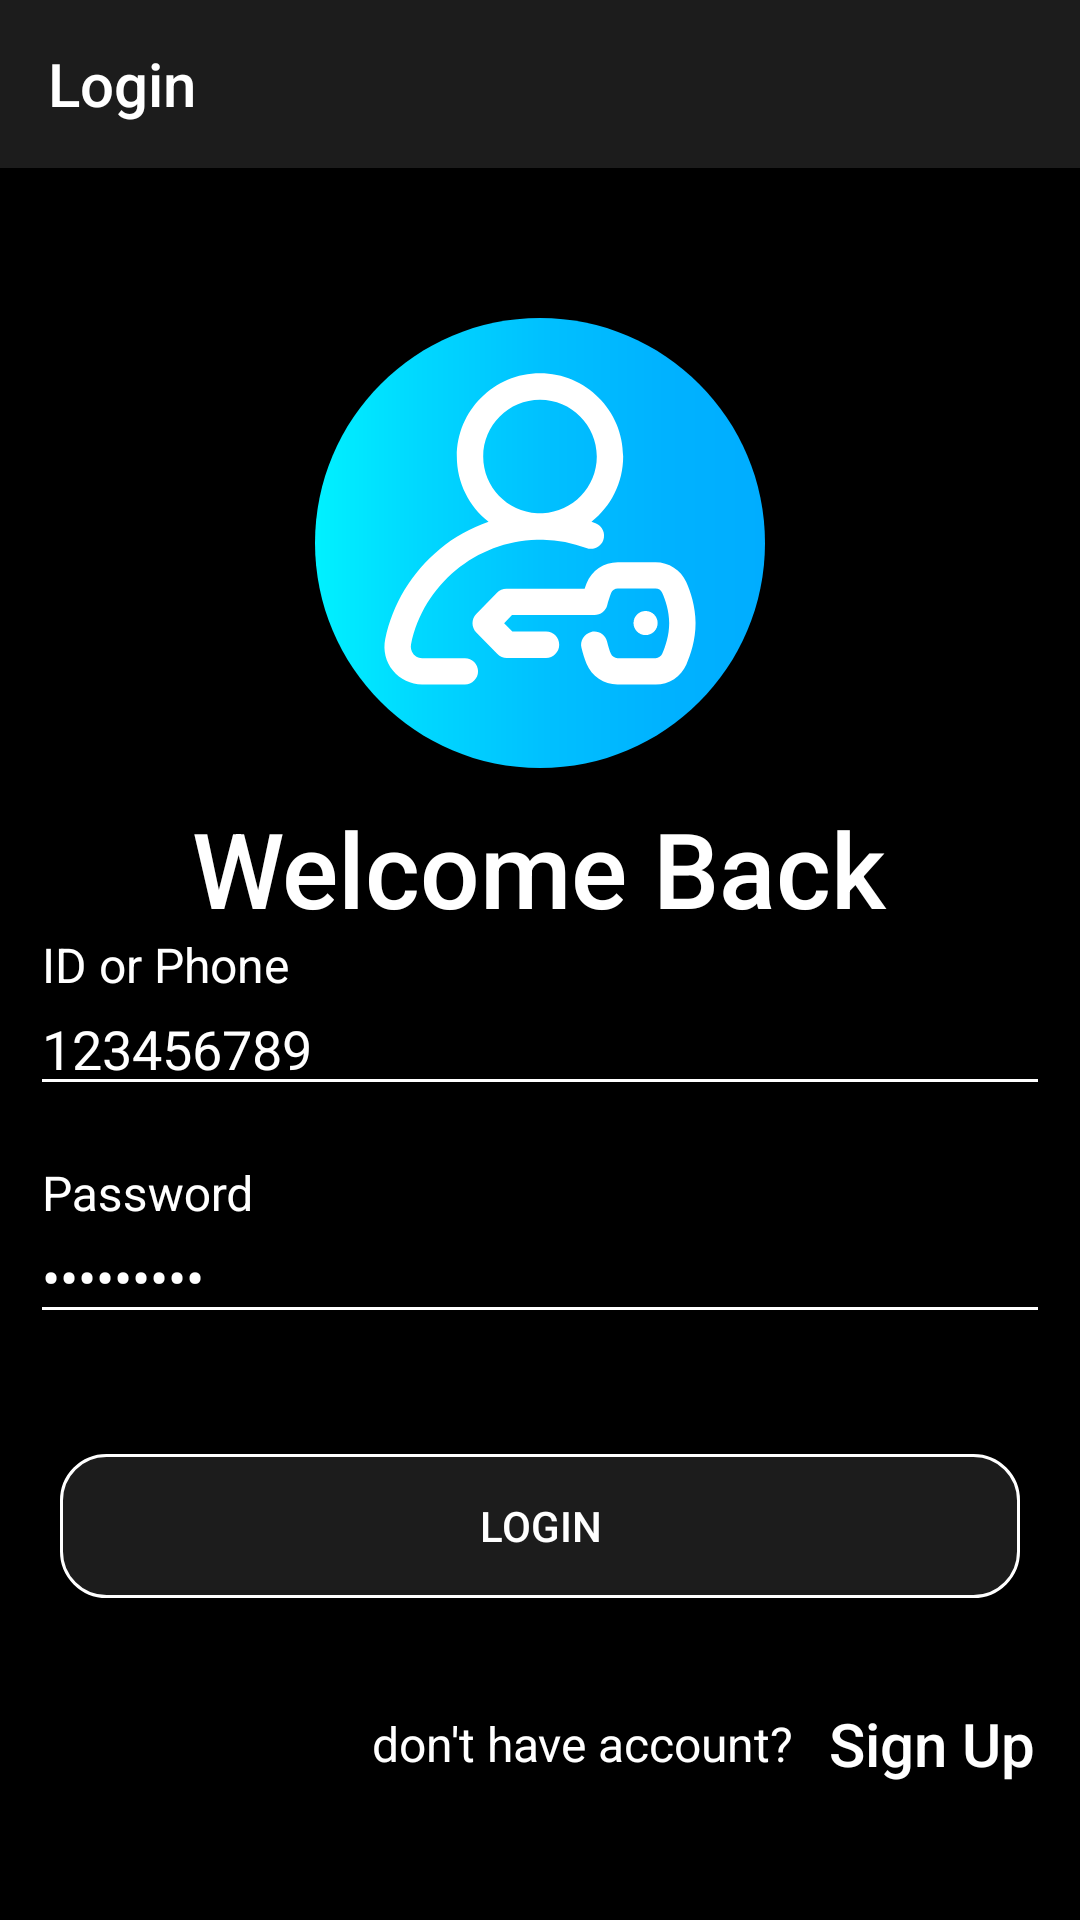

Reconstruct the res/layout file that produces this screen, plus the resources it refers to.
<!-- AndroidManifest.xml: application theme AppTheme -->
<!-- res/layout/activity_login.xml -->
<?xml version="1.0" encoding="utf-8"?>
<ScrollView xmlns:android="http://schemas.android.com/apk/res/android"
    xmlns:app="http://schemas.android.com/apk/res-auto"
    xmlns:tools="http://schemas.android.com/tools"
    android:layout_width="match_parent"
    android:layout_height="match_parent"
    android:background="@color/black"
    tools:context=".login_details.LoginActivity">

    <LinearLayout
        android:layout_width="match_parent"
        android:layout_height="wrap_content"
        android:orientation="vertical">

        <androidx.appcompat.widget.Toolbar
            android:layout_width="match_parent"
            android:layout_height="?attr/actionBarSize"
            android:background="@color/lightItem">

            <TextView
                style="@style/TextAppearance.AppCompat.Widget.ActionBar.Title"
                android:layout_width="wrap_content"
                android:layout_height="wrap_content"
                android:text="Login"
                android:textColor="@color/white" />
        </androidx.appcompat.widget.Toolbar>


        <RelativeLayout
            android:layout_width="match_parent"
            android:layout_height="match_parent">

            <LinearLayout
                android:layout_width="match_parent"
                android:layout_height="wrap_content"
                android:layout_centerInParent="true"

                android:orientation="vertical">


                <ImageView
                    android:layout_width="150dp"
                    android:layout_height="150dp"
                    android:layout_gravity="center_horizontal"
                    android:layout_marginTop="50dp"
                    android:src="@drawable/ic_user_login" />

                <TextView
                    style="@style/TextAppearance.AppCompat.Widget.ActionBar.Title"
                    android:layout_width="wrap_content"
                    android:layout_height="wrap_content"
                    android:layout_gravity="center_horizontal"
                    android:layout_marginTop="10dp"
                    android:text="Welcome Back"
                    android:textColor="@color/white"
                    android:textSize="35sp" />


                <com.google.android.material.textfield.TextInputLayout
                    android:layout_width="match_parent"
                    android:layout_height="wrap_content"
                    android:layout_marginHorizontal="10dp"
                    android:backgroundTint="@color/white"
                    android:textColorHint="@color/white"
                    app:hintTextAppearance="@style/TextAppearance.App.TextInputLayout">

                    <com.google.android.material.textfield.TextInputEditText
                        android:id="@+id/et_uuidLogin"
                        android:layout_width="match_parent"
                        android:layout_height="wrap_content"
                        android:backgroundTint="@color/white"
                        android:drawableStart="@drawable/ic_perm_identity_black_24dp"
                        android:drawableLeft="@drawable/ic_perm_identity_black_24dp"
                        android:drawablePadding="10dp"
                        android:drawableTint="@color/white"
                        android:hint="ID or Phone"
                        android:text="123456789"
                        android:textColor="@color/white" />


                </com.google.android.material.textfield.TextInputLayout>

                <com.google.android.material.textfield.TextInputLayout
                    android:layout_width="match_parent"
                    android:layout_height="wrap_content"
                    android:layout_marginHorizontal="10dp"
                    android:layout_marginVertical="20dp"
                    android:backgroundTint="@color/white"
                    android:textColorHint="@color/white"
                    app:hintTextAppearance="@style/TextAppearance.App.TextInputLayout">

                    <com.google.android.material.textfield.TextInputEditText
                        android:id="@+id/et_loginPassword"
                        android:layout_width="match_parent"
                        android:layout_height="wrap_content"
                        android:backgroundTint="@color/white"
                        android:drawableStart="@drawable/ic_password"
                        android:drawableLeft="@drawable/ic_password"
                        android:drawablePadding="10dp"
                        android:drawableTint="@color/white"
                        android:hint="Password"
                        android:inputType="textPassword"
                        android:text="123456789"
                        android:textColor="@color/white" />


                </com.google.android.material.textfield.TextInputLayout>

                <Button
                    android:layout_width="match_parent"
                    android:layout_height="wrap_content"
                    android:layout_margin="20dp"
                    android:background="@drawable/round_edittext"
                    android:onClick="loginUser"
                    android:text="Login"
                    android:textColor="@color/white" />

                <RelativeLayout
                    android:layout_width="match_parent"
                    android:padding="15dp"
                    android:layout_height="wrap_content">

                    <TextView
                        android:id="@+id/signUp"
                        style="@style/TextAppearance.AppCompat.Widget.ActionBar.Title"
                        android:layout_width="wrap_content"
                        android:layout_height="wrap_content"
                        android:layout_alignParentEnd="true"
                        android:layout_centerVertical="true"
                        android:layout_alignParentRight="true"
                        android:text="Sign Up"
                        android:onClick="gotoSignUpActivity"
                        android:textColor="@color/white"
                        android:gravity="center_vertical" />

                    <TextView
                        android:layout_centerVertical="true"
                        style="@style/TextAppearance.AppCompat.Widget.ActionBar.Subtitle"
                        android:layout_width="wrap_content"
                        android:layout_height="wrap_content"
                        android:layout_toStartOf="@+id/signUp"
                        android:layout_toLeftOf="@+id/signUp"
                        android:text="don't have account?   "
                        android:textColor="@color/white" />
                </RelativeLayout>

            </LinearLayout>
        </RelativeLayout>

    </LinearLayout>

</ScrollView>
<!-- resources referenced by this layout -->
<resources>
  <color name="black">#000000</color>
  <color name="lightItem">#1C1C1C</color>
  <color name="white">#FFFFFF</color>
  <!-- drawable ic_user_login: vector/xml drawable (drawable, 3501 chars, omitted) -->
  <!-- drawable round_edittext (drawable) -->
  <?xml version="1.0" encoding="utf-8"?>
  <shape xmlns:android="http://schemas.android.com/apk/res/android"
      android:padding="10dp"
      android:shape="rectangle">
      <solid android:color="@color/lightItem" />
      <stroke
          android:width="1dp"
          android:color="@color/white" />
      <corners
          android:bottomLeftRadius="15dp"
          android:bottomRightRadius="15dp"
          android:topLeftRadius="15dp"
          android:topRightRadius="15dp" />
  </shape>
  <style name="TextAppearance.App.TextInputLayout" parent="@android:style/TextAppearance">
  
          <item name="android:textColor">@color/white</item>
          <item name="colorControlNormal">@color/white</item>
          <item name="colorControlActivated">@color/white</item>
          <item name="colorControlHighlight">@color/white</item>
  
      </style>
  <style name="AppTheme" parent="Theme.AppCompat.Light.NoActionBar">
          
          <item name="colorPrimary">@color/colorPrimary</item>
          <item name="colorPrimaryDark">@color/colorPrimaryDark</item>
          <item name="colorAccent">@color/colorAccent</item>
      </style>
  <color name="colorPrimary">#6200EE</color>
  <color name="colorPrimaryDark">#3700B3</color>
  <color name="colorAccent">#03DAC5</color>
</resources>
